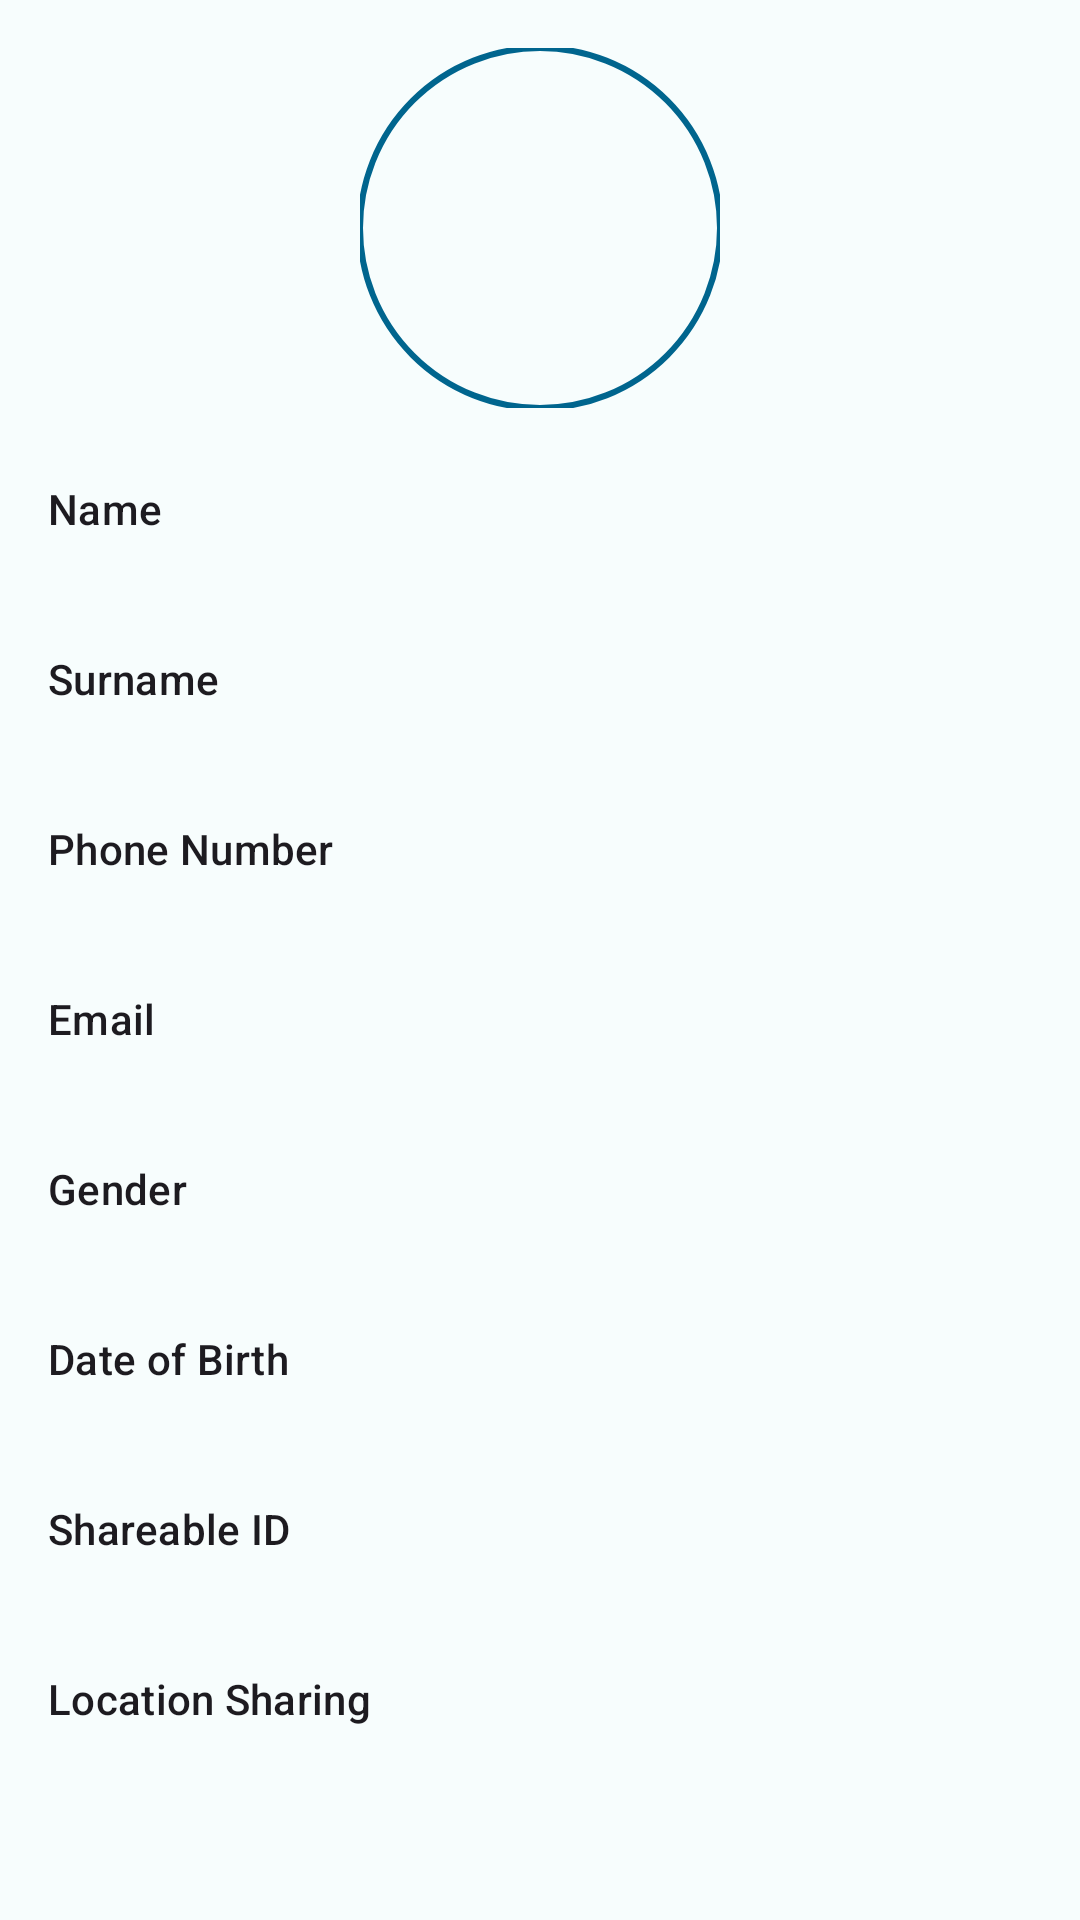

Reconstruct the res/layout file that produces this screen, plus the resources it refers to.
<!-- AndroidManifest.xml: application theme Theme.LocatorChat -->
<!-- res/layout/activity_profile.xml -->
<?xml version="1.0" encoding="utf-8"?>
<ScrollView xmlns:android="http://schemas.android.com/apk/res/android"
    xmlns:app="http://schemas.android.com/apk/res-auto"
    android:layout_width="match_parent"
    android:layout_height="match_parent"
    android:padding="16dp">

    <LinearLayout
        android:layout_width="match_parent"
        android:layout_height="wrap_content"
        android:gravity="center_horizontal"
        android:orientation="vertical">

        <com.google.android.material.imageview.ShapeableImageView
            android:id="@+id/profileImageView"
            android:layout_width="120dp"
            android:layout_height="120dp"
            android:layout_marginBottom="24dp"
            android:scaleType="centerCrop"
            app:shapeAppearanceOverlay="@style/ShapeAppearance.Material3.Corner.Full"
            app:strokeColor="?attr/colorPrimary"
            app:strokeWidth="2dp" />

        <TextView
            style="@style/TextAppearance.Material3.LabelLarge"
            android:layout_width="match_parent"
            android:layout_height="wrap_content"
            android:text="Name" />

        <TextView
            android:id="@+id/nameValue"
            style="@style/TextAppearance.Material3.BodyLarge"
            android:layout_width="match_parent"
            android:layout_height="wrap_content"
            android:layout_marginBottom="16dp" />

        <TextView
            style="@style/TextAppearance.Material3.LabelLarge"
            android:layout_width="match_parent"
            android:layout_height="wrap_content"
            android:text="Surname" />

        <TextView
            android:id="@+id/surnameValue"
            style="@style/TextAppearance.Material3.BodyLarge"
            android:layout_width="match_parent"
            android:layout_height="wrap_content"
            android:layout_marginBottom="16dp" />

        <TextView
            style="@style/TextAppearance.Material3.LabelLarge"
            android:layout_width="match_parent"
            android:layout_height="wrap_content"
            android:text="Phone Number" />

        <TextView
            android:id="@+id/phoneValue"
            style="@style/TextAppearance.Material3.BodyLarge"
            android:layout_width="match_parent"
            android:layout_height="wrap_content"
            android:layout_marginBottom="16dp" />

        <TextView
            style="@style/TextAppearance.Material3.LabelLarge"
            android:layout_width="match_parent"
            android:layout_height="wrap_content"
            android:text="Email" />

        <TextView
            android:id="@+id/emailValue"
            style="@style/TextAppearance.Material3.BodyLarge"
            android:layout_width="match_parent"
            android:layout_height="wrap_content"
            android:layout_marginBottom="16dp" />

        <TextView
            style="@style/TextAppearance.Material3.LabelLarge"
            android:layout_width="match_parent"
            android:layout_height="wrap_content"
            android:text="Gender" />

        <TextView
            android:id="@+id/genderValue"
            style="@style/TextAppearance.Material3.BodyLarge"
            android:layout_width="match_parent"
            android:layout_height="wrap_content"
            android:layout_marginBottom="16dp" />

        <TextView
            style="@style/TextAppearance.Material3.LabelLarge"
            android:layout_width="match_parent"
            android:layout_height="wrap_content"
            android:text="Date of Birth" />

        <TextView
            android:id="@+id/dobValue"
            style="@style/TextAppearance.Material3.BodyLarge"
            android:layout_width="match_parent"
            android:layout_height="wrap_content"
            android:layout_marginBottom="16dp" />

        <TextView
            style="@style/TextAppearance.Material3.LabelLarge"
            android:layout_width="match_parent"
            android:layout_height="wrap_content"
            android:text="Shareable ID" />

        <TextView
            android:id="@+id/shareableIdValue"
            style="@style/TextAppearance.Material3.BodyLarge"
            android:layout_width="match_parent"
            android:layout_height="wrap_content"
            android:layout_marginBottom="16dp" />

        <TextView
            style="@style/TextAppearance.Material3.LabelLarge"
            android:layout_width="match_parent"
            android:layout_height="wrap_content"
            android:text="Location Sharing" />

        <TextView
            android:id="@+id/locationModeValue"
            style="@style/TextAppearance.Material3.BodyLarge"
            android:layout_width="match_parent"
            android:layout_height="wrap_content"
            android:layout_marginBottom="32dp" />

        <com.google.android.material.button.MaterialButton
            android:id="@+id/shareQrButton"
            android:layout_width="match_parent"
            android:layout_height="wrap_content"
            android:text="Share My QR Code"
            android:visibility="gone" />

    </LinearLayout>
</ScrollView>
<!-- resources referenced by this layout -->
<resources>
  <style name="Theme.LocatorChat" parent="Theme.Material3.DayNight.NoActionBar">
          <item name="colorPrimary">@color/md_theme_light_primary</item>
          <item name="colorOnPrimary">@color/md_theme_light_onPrimary</item>
          <item name="android:colorBackground">@color/md_theme_light_background</item>
          <item name="colorOnBackground">@color/md_theme_light_onBackground</item>
          <item name="colorSurface">@color/md_theme_light_surface</item>
          <item name="colorOnSurface">@color/md_theme_light_onSurface</item>
          <item name="android:statusBarColor">?attr/colorPrimary</item>
      </style>
  <color name="md_theme_light_primary">#00658E</color>
  <color name="md_theme_light_onPrimary">#FFFFFF</color>
  <color name="md_theme_light_background">#F7FDFD</color>
  <color name="md_theme_light_onBackground">#191C1D</color>
  <color name="md_theme_light_surface">#F7FDFD</color>
  <color name="md_theme_light_onSurface">#191C1D</color>
</resources>
